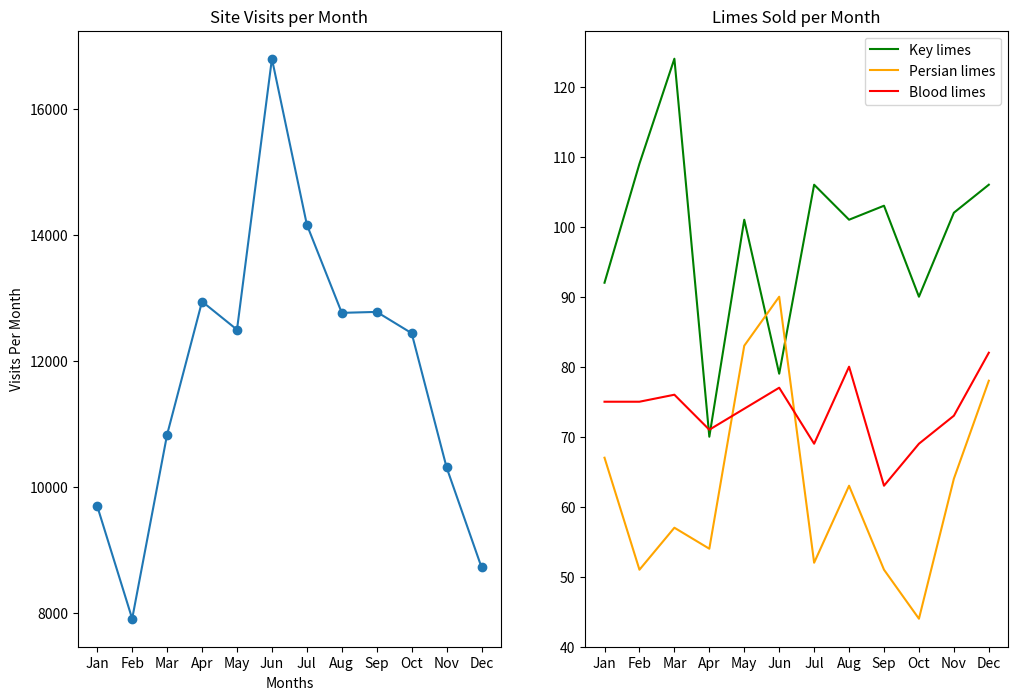

The matplotlib source for this figure:
from matplotlib import pyplot as plt

months = ["Jan", "Feb", "Mar", "Apr", "May", "Jun", "Jul", "Aug", "Sep", "Oct", "Nov", "Dec"]

visits_per_month = [9695, 7909, 10831, 12942, 12495, 16794, 14161, 12762, 12777, 12439, 10309, 8724]

# numbers of limes of different species sold each month
key_limes_per_month = [92.0, 109.0, 124.0, 70.0, 101.0, 79.0, 106.0, 101.0, 103.0, 90.0, 102.0, 106.0]
persian_limes_per_month = [67.0, 51.0, 57.0, 54.0, 83.0, 90.0, 52.0, 63.0, 51.0, 44.0, 64.0, 78.0]
blood_limes_per_month = [75.0, 75.0, 76.0, 71.0, 74.0, 77.0, 69.0, 80.0, 63.0, 69.0, 73.0, 82.0]


# create your figure here
plt.figure(figsize=(12,8))

# Write the command to create the left subplot. Save this subplot in a variable called ax1
ax1 = plt.subplot(1,2,1)
# In the left subplot, we are going to plot the total page visits over the past year as a line.
x_values = range(len(months))

# Plot the total page visits against these x_values as a line.
plt.plot(x_values, visits_per_month, marker='o')

# Label the x-axis and y-axis with descriptive titles of what they measure.
plt.xlabel('Months')
plt.ylabel('Visits Per Month')

# Set the x-axis ticks to be the x_values.
ax1.set_xticks(x_values)

# Label the x-axis tick labels to be the names stored in the months list.
ax1.set_xticklabels(months)

# Add a title to each of the two plots you've created.
plt.title('Site Visits per Month')

# Write the command to create the right subplot.Save this subplot in a variable called ax2
ax2 = plt.subplot(1,2,2)

# In the subplot on the right, we are going to plot three lines on the same set of axes. 
plt.plot(x_values, key_limes_per_month, color='green')
plt.plot(x_values, persian_limes_per_month, color='orange')
plt.plot(x_values, blood_limes_per_month, color='red')

# Add a legend to differentiate the lines, labeling each lime species.
plt.legend(['Key limes', 'Persian limes', 'Blood limes'])

# Set the x-axis ticks to be the x_values, and the tick labels to be the months list.
ax2.set_xticks(x_values)
ax2.set_xticklabels(months)

# Add a title to each of the two plots you've created.
plt.title('Limes Sold per Month')

# Now, save your figure as a png with a descriptive file name.
plt.savefig('SublimeLimes.png')

plt.show()
